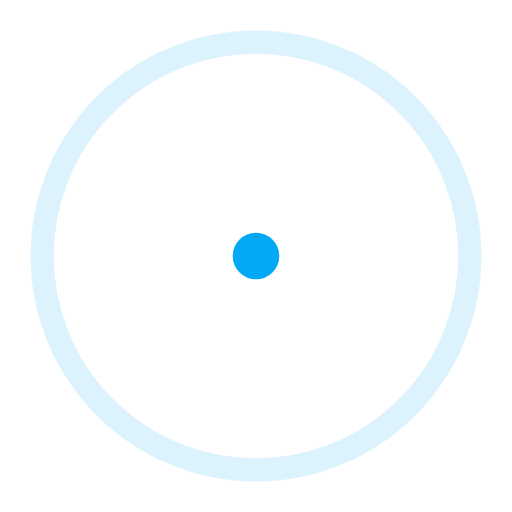
t = 0.00 s
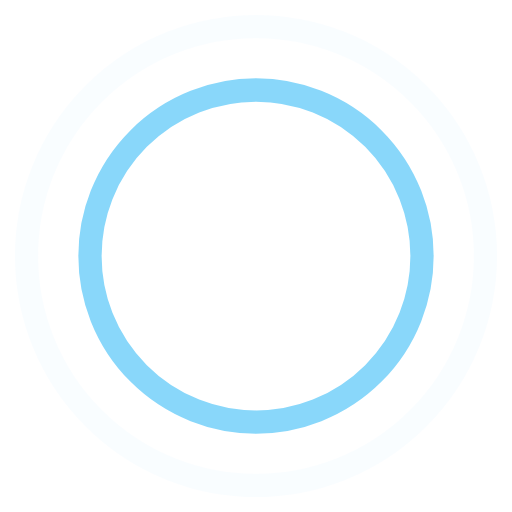
t = 0.45 s
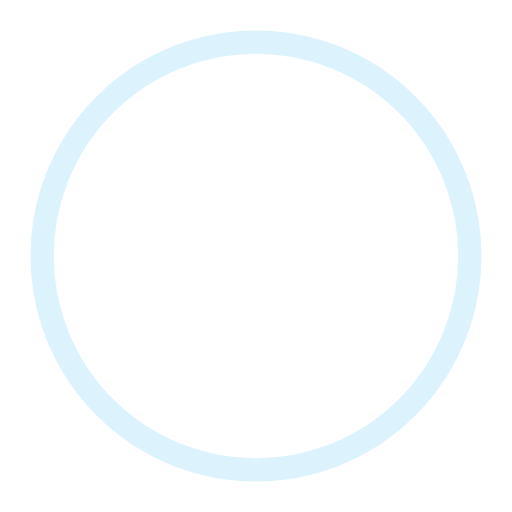
t = 0.90 s
t = 1.35 s: frame unchanged from t = 0.45 s, image omitted

The animated SVG that drew these frames (rendered in a browser with its animation timeline set to each time). Animation: 4 SMIL elements (animate=4); one cycle of 1.80 s, repeats indefinitely.

<svg xmlns="http://www.w3.org/2000/svg" width="44" height="44" stroke="#03A9F4" viewBox="0 0 44 44"><g fill="none" fill-rule="evenodd" stroke-width="2"><circle cx="22" cy="22" r="1"><animate attributeName="r" begin="0s" calcMode="spline" dur="1.8s" keySplines="0.165, 0.84, 0.44, 1" keyTimes="0; 1" repeatCount="indefinite" values="1; 20"/><animate attributeName="stroke-opacity" begin="0s" calcMode="spline" dur="1.8s" keySplines="0.3, 0.61, 0.355, 1" keyTimes="0; 1" repeatCount="indefinite" values="1; 0"/></circle><circle cx="22" cy="22" r="1"><animate attributeName="r" begin="-0.9s" calcMode="spline" dur="1.8s" keySplines="0.165, 0.84, 0.44, 1" keyTimes="0; 1" repeatCount="indefinite" values="1; 20"/><animate attributeName="stroke-opacity" begin="-0.9s" calcMode="spline" dur="1.8s" keySplines="0.3, 0.61, 0.355, 1" keyTimes="0; 1" repeatCount="indefinite" values="1; 0"/></circle></g></svg>
